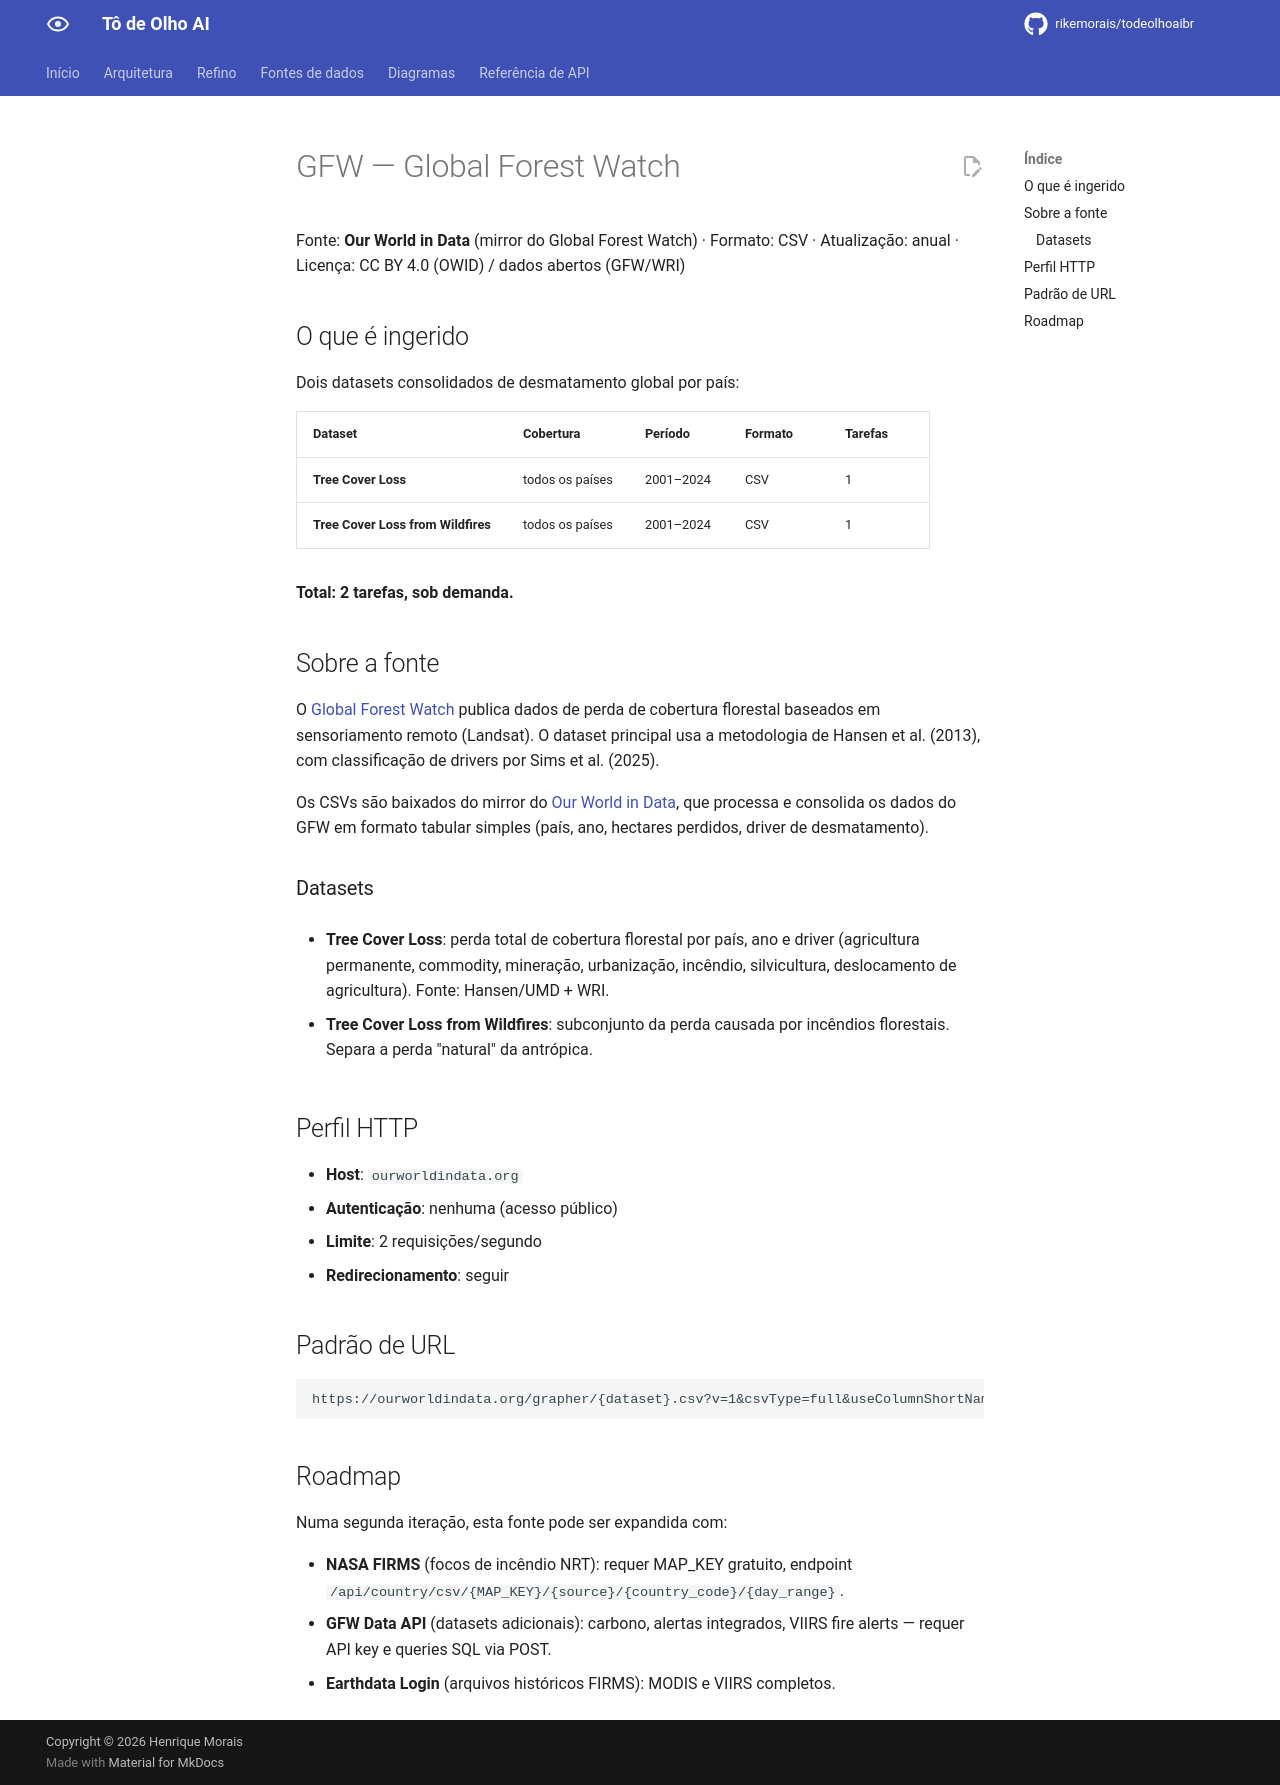

repository: rikemorais/todeolhoaibr · page: 0.128/fontes/gfw/index.html · generator: mkdocs

# GFW — Global Forest Watch

Fonte: **Our World in Data** (mirror do Global Forest Watch) · Formato: CSV ·
Atualização: anual · Licença: CC BY 4.0 (OWID) / dados abertos (GFW/WRI)

## O que é ingerido

Dois datasets consolidados de desmatamento global por país:

| Dataset | Cobertura | Período | Formato | Tarefas |
|---------|-----------|---------|---------|---------|
| **Tree Cover Loss** | todos os países | 2001–2024 | CSV | 1 |
| **Tree Cover Loss from Wildfires** | todos os países | 2001–2024 | CSV | 1 |

**Total: 2 tarefas, sob demanda.**

## Sobre a fonte

O [Global Forest Watch](https://www.globalforestwatch.org/) publica dados de
perda de cobertura florestal baseados em sensoriamento remoto (Landsat).
O dataset principal usa a metodologia de Hansen et al. (2013), com
classificação de drivers por Sims et al. (2025).

Os CSVs são baixados do mirror do [Our World in Data](https://ourworldindata.org/),
que processa e consolida os dados do GFW em formato tabular simples (país, ano,
hectares perdidos, driver de desmatamento).

### Datasets

- **Tree Cover Loss**: perda total de cobertura florestal por país, ano e
  driver (agricultura permanente, commodity, mineração, urbanização, incêndio,
  silvicultura, deslocamento de agricultura). Fonte: Hansen/UMD + WRI.

- **Tree Cover Loss from Wildfires**: subconjunto da perda causada por
  incêndios florestais. Separa a perda "natural" da antrópica.

## Perfil HTTP

- **Host**: `ourworldindata.org`
- **Autenticação**: nenhuma (acesso público)
- **Limite**: 2 requisições/segundo
- **Redirecionamento**: seguir

## Padrão de URL

```
https://ourworldindata.org/grapher/{dataset}.csv?v=1&csvType=full&useColumnShortNames=false
```

## Roadmap

Numa segunda iteração, esta fonte pode ser expandida com:

- **NASA FIRMS** (focos de incêndio NRT): requer MAP_KEY gratuito, endpoint
  `/api/country/csv/{MAP_KEY}/{source}/{country_code}/{day_range}`.
- **GFW Data API** (datasets adicionais): carbono, alertas integrados, VIIRS
  fire alerts — requer API key e queries SQL via POST.
- **Earthdata Login** (arquivos históricos FIRMS): MODIS e VIIRS completos.
